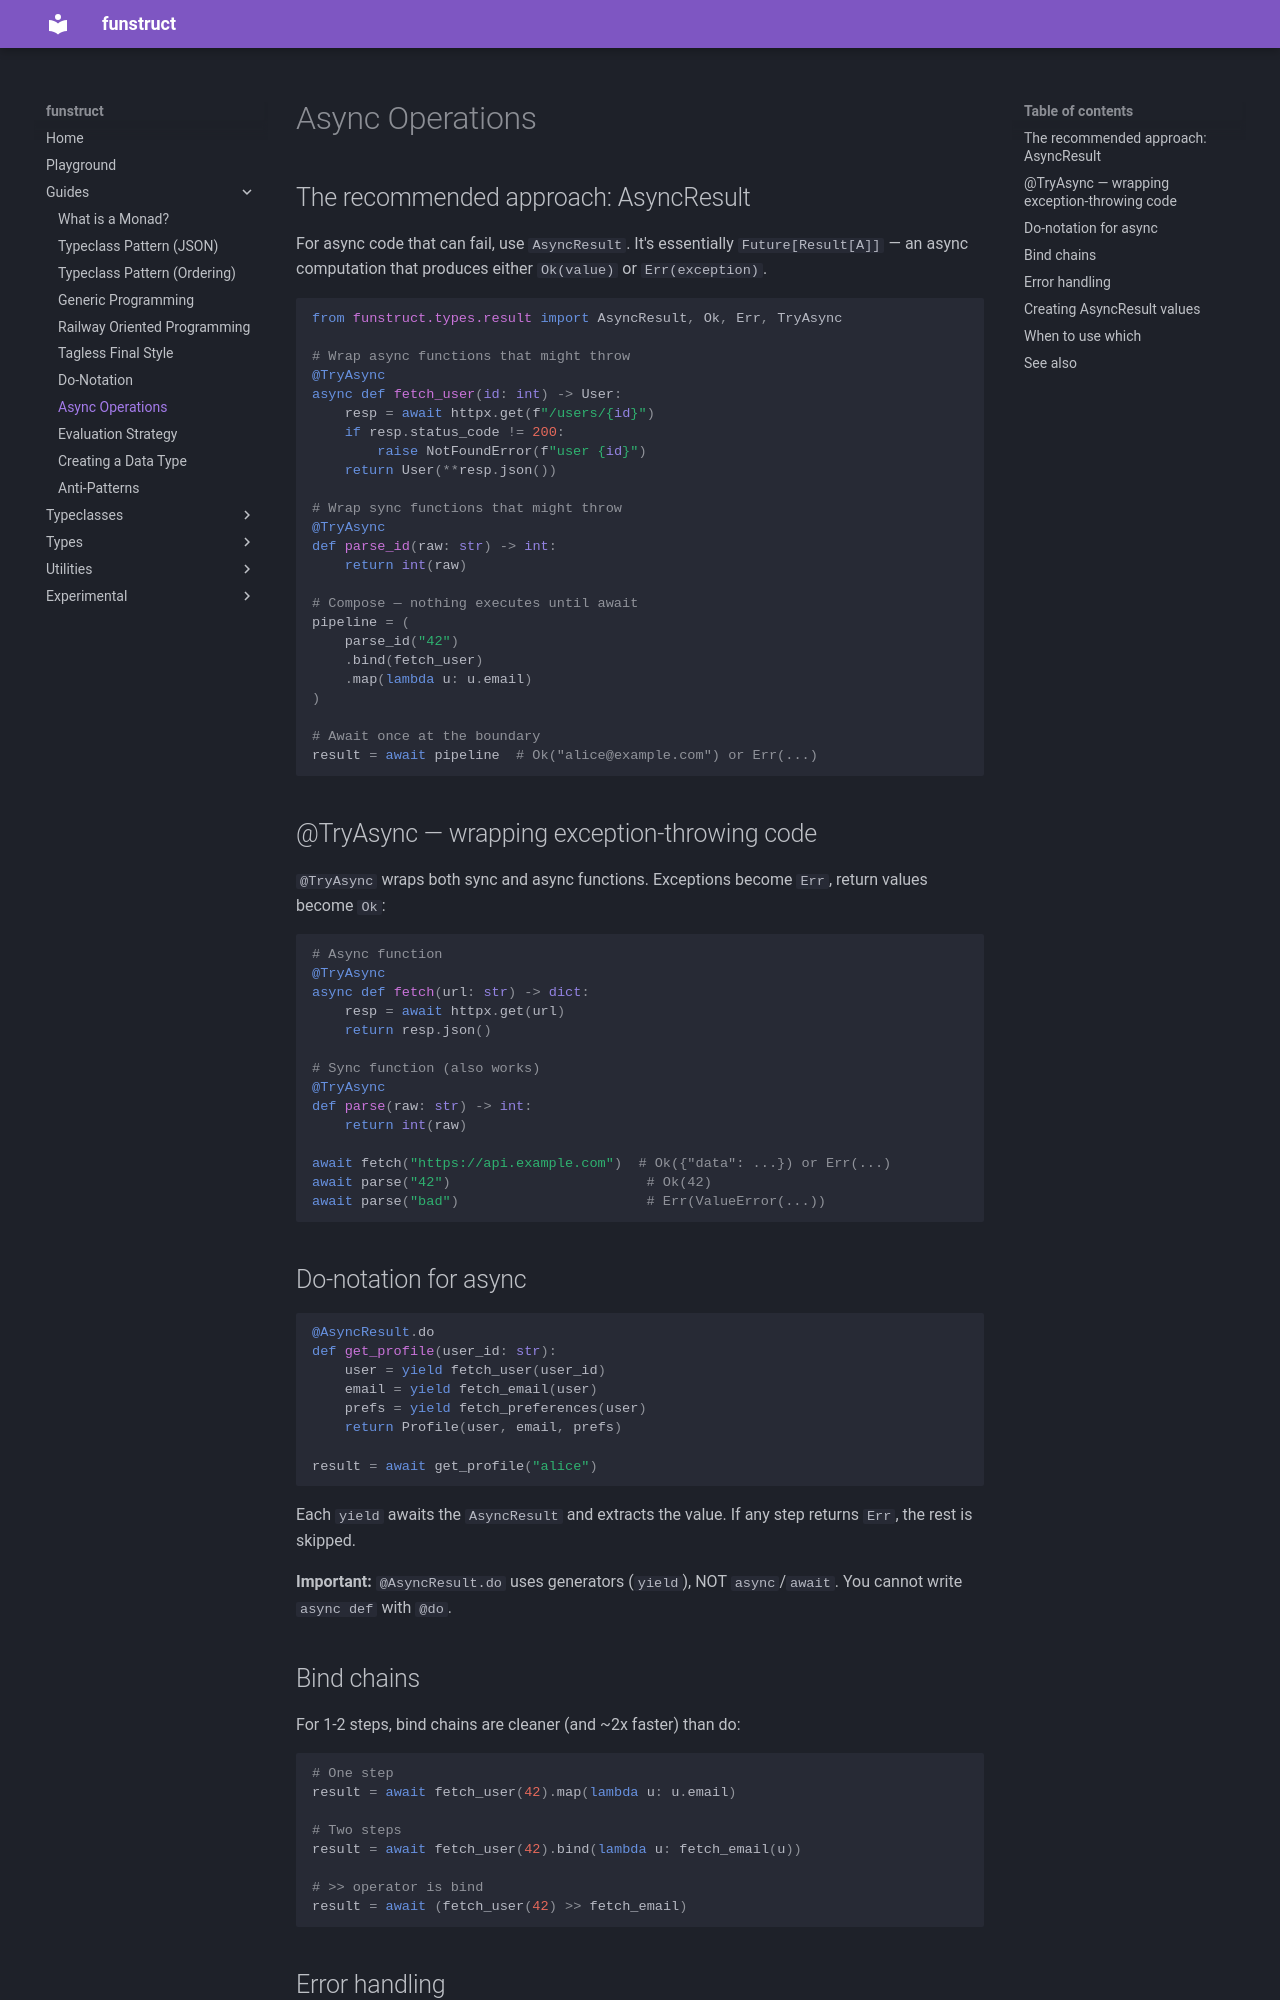

repository: veyga/funstruct · page: v2.0.0a2/guides/async/index.html · generator: mkdocs

# Async Operations

## The recommended approach: AsyncResult

For async code that can fail, use `AsyncResult`. It's essentially
`Future[Result[A]]` — an async computation that produces either
`Ok(value)` or `Err(exception)`.

```python
from funstruct.types.result import AsyncResult, Ok, Err, TryAsync

# Wrap async functions that might throw
@TryAsync
async def fetch_user(id: int) -> User:
    resp = await httpx.get(f"/users/{id}")
    if resp.status_code != 200:
        raise NotFoundError(f"user {id}")
    return User(**resp.json())

# Wrap sync functions that might throw
@TryAsync
def parse_id(raw: str) -> int:
    return int(raw)

# Compose — nothing executes until await
pipeline = (
    parse_id("42")
    .bind(fetch_user)
    .map(lambda u: u.email)
)

# Await once at the boundary
result = await pipeline  # Ok("alice@example.com") or Err(...)
```

## @TryAsync — wrapping exception-throwing code

`@TryAsync` wraps both sync and async functions. Exceptions become
`Err`, return values become `Ok`:

```python
# Async function
@TryAsync
async def fetch(url: str) -> dict:
    resp = await httpx.get(url)
    return resp.json()

# Sync function (also works)
@TryAsync
def parse(raw: str) -> int:
    return int(raw)

await fetch("https://api.example.com")  # Ok({"data": ...}) or Err(...)
await parse("42")                        # Ok(42)
await parse("bad")                       # Err(ValueError(...))
```

## Do-notation for async

```python
@AsyncResult.do
def get_profile(user_id: str):
    user = yield fetch_user(user_id)
    email = yield fetch_email(user)
    prefs = yield fetch_preferences(user)
    return Profile(user, email, prefs)

result = await get_profile("alice")
```

Each `yield` awaits the `AsyncResult` and extracts the value. If any
step returns `Err`, the rest is skipped.

**Important:** `@AsyncResult.do` uses generators (`yield`), NOT
`async`/`await`. You cannot write `async def` with `@do`.
